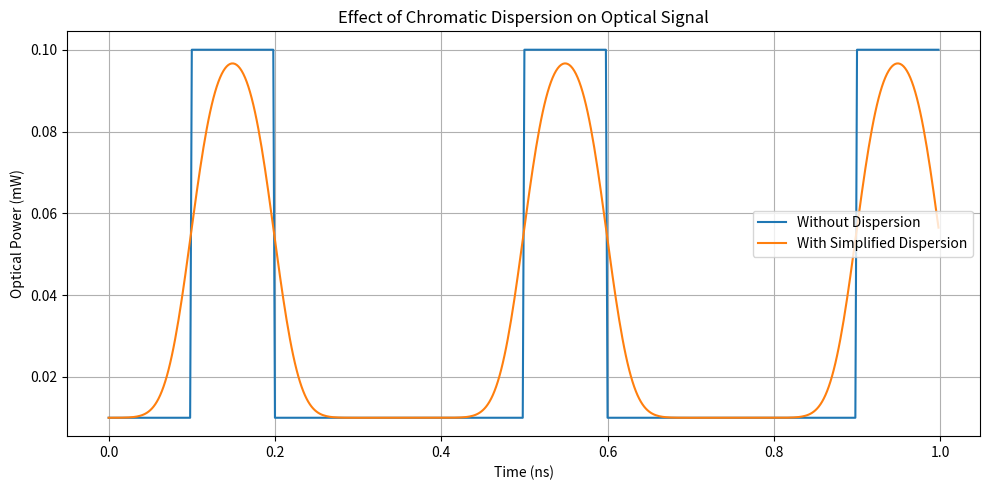

Write the Python code that produced this figure.
import numpy as np
import matplotlib.pyplot as plt
from scipy.ndimage import gaussian_filter1d


# --------------------------------------------------
# 1. Generate random binary data
# --------------------------------------------------

np.random.seed(42)

num_bits = 20

bits = np.random.randint(
    0,
    2,
    num_bits
)


# --------------------------------------------------
# 2. Communication parameters
# --------------------------------------------------

bit_rate = 10e9

bit_duration = 1 / bit_rate

samples_per_bit = 50

dt = bit_duration / samples_per_bit


# --------------------------------------------------
# 3. Generate NRZ electrical waveform
# --------------------------------------------------

nrz_signal = np.repeat(
    bits,
    samples_per_bit
)


# --------------------------------------------------
# 4. Create time axis
# --------------------------------------------------

total_samples = len(nrz_signal)

time = np.arange(
    total_samples
) * dt


# --------------------------------------------------
# 5. Optical transmitter
# --------------------------------------------------

P_low = 0.1e-3

P_high = 1.0e-3

optical_power_tx = (
    P_low
    + (P_high - P_low)
    * nrz_signal
)


# --------------------------------------------------
# 6. Fiber attenuation
# --------------------------------------------------

attenuation_db_per_km = 0.2

fiber_length_km = 50

total_loss_db = (
    attenuation_db_per_km
    * fiber_length_km
)

transmission_factor = 10 ** (
    -total_loss_db / 10
)

optical_power_attenuated = (
    optical_power_tx
    * transmission_factor
)


# --------------------------------------------------
# 7. Simplified chromatic dispersion model
# --------------------------------------------------

# Controls pulse broadening
dispersion_sigma_samples = 12

optical_power_dispersed = (
    gaussian_filter1d(
        optical_power_attenuated,
        sigma=dispersion_sigma_samples,
        mode="nearest"
    )
)


# --------------------------------------------------
# 8. Display information
# --------------------------------------------------

print("Bit rate:",
      bit_rate / 1e9,
      "Gbps")

print("Fiber length:",
      fiber_length_km,
      "km")

print("Samples per bit:",
      samples_per_bit)

print("Dispersion sigma:",
      dispersion_sigma_samples,
      "samples")


# --------------------------------------------------
# 9. Plot first 10 bits
# --------------------------------------------------

plot_bits = 10

plot_samples = (
    plot_bits
    * samples_per_bit
)


plt.figure(figsize=(10, 5))

plt.plot(
    time[:plot_samples] * 1e9,
    optical_power_attenuated[:plot_samples] * 1e3,
    label="Without Dispersion"
)

plt.plot(
    time[:plot_samples] * 1e9,
    optical_power_dispersed[:plot_samples] * 1e3,
    label="With Simplified Dispersion"
)

plt.title(
    "Effect of Chromatic Dispersion on Optical Signal"
)

plt.xlabel("Time (ns)")

plt.ylabel("Optical Power (mW)")

plt.grid(True)

plt.legend()

plt.tight_layout()

plt.show()
